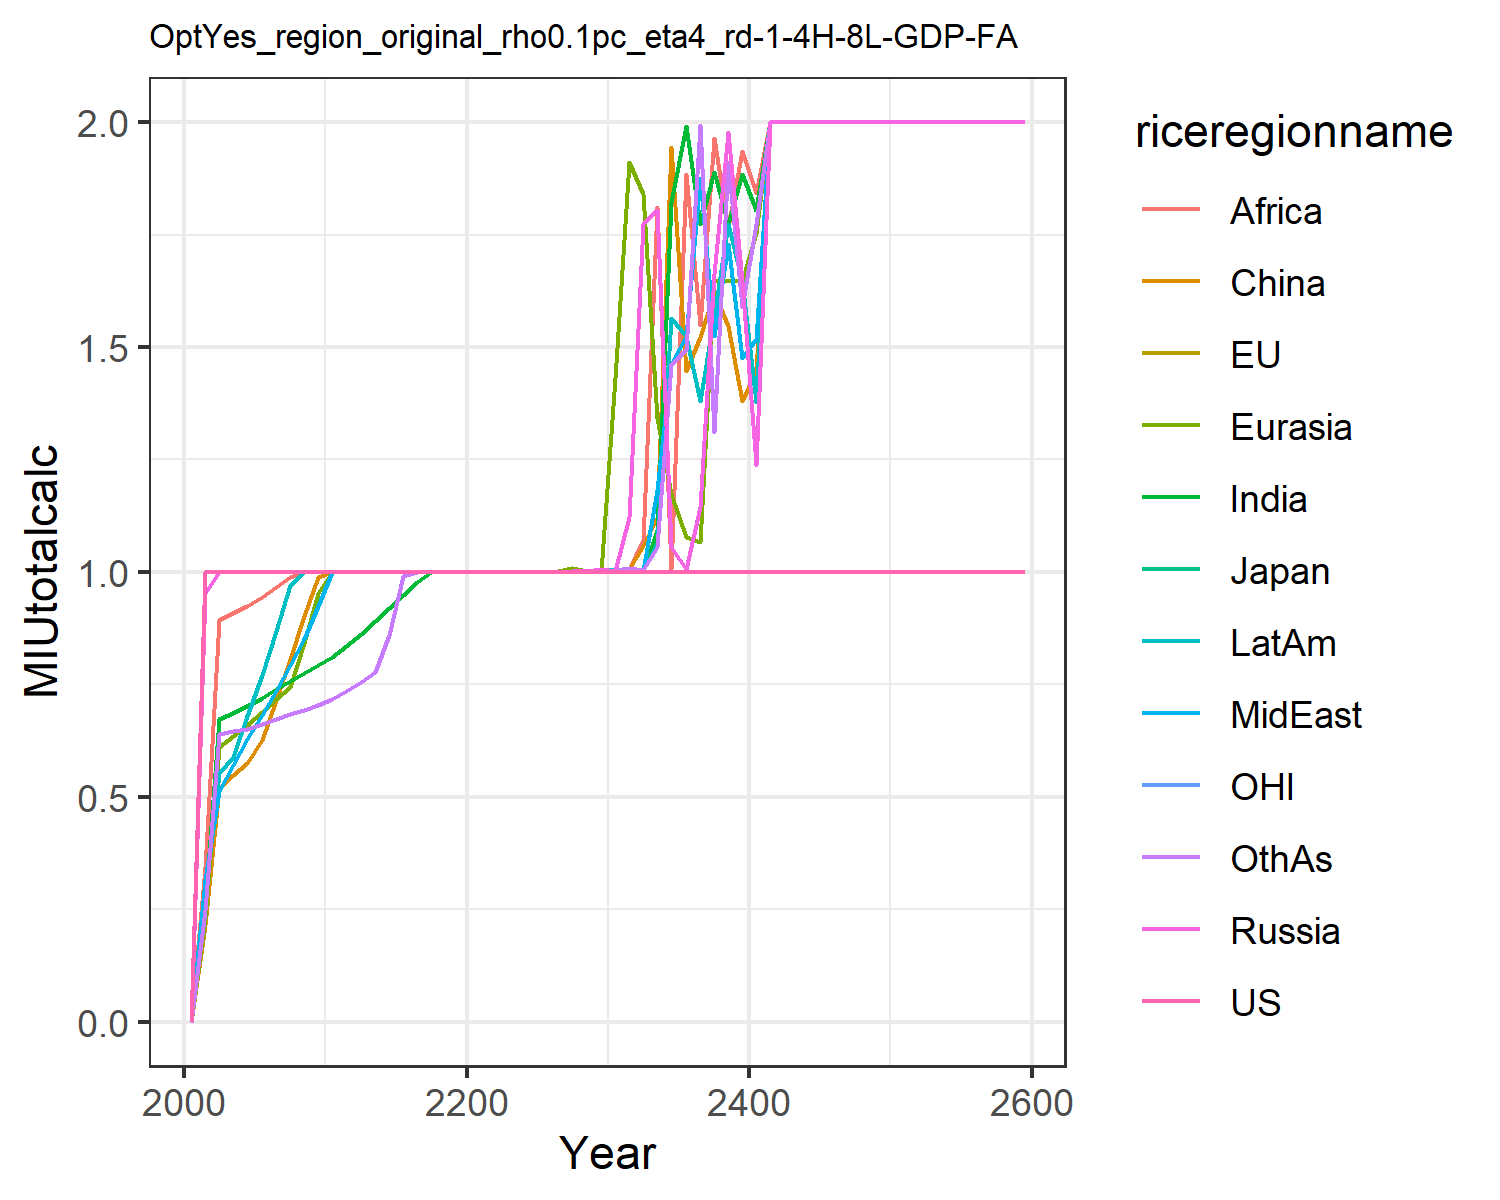

Values plotted in this chart, from the file beside it:
0.0, 0.0, 0.0, 0.0, 0.0, 0.0, 0.0, 0.0, 0.0, 0.0, 0.0, 0.0
1.0, 1.0, 1.0, 0.9524, 0.2282, 0.215, 0.2573, 0.315, 0.3431, 0.285, 1.0, 0.2485
1.0, 1.0, 1.0, 1, 0.6101, 0.52, 0.6728, 0.5128, 0.8927, 0.552, 1.0, 0.6402
1.0, 1.0, 1.0, 1, 0.6358, 0.5475, 0.6873, 0.5714, 0.9082, 0.5884, 1.0, 0.6456
1.0, 1.0, 1.0, 1, 0.6607, 0.5742, 0.7014, 0.6286, 0.9234, 0.6789, 1.0, 0.6512
1.0, 1.0, 1.0, 1, 0.689, 0.6253, 0.7198, 0.6827, 0.9443, 0.7707, 1.0, 0.6612
1.0, 1.0, 1.0, 1, 0.7181, 0.7144, 0.7394, 0.7363, 0.9671, 0.8682, 1.0, 0.6728
1.0, 1.0, 1.0, 1, 0.7452, 0.807, 0.7573, 0.792, 0.9879, 0.9707, 1.0, 0.6833
1.0, 1.0, 1.0, 1, 0.8412, 0.9015, 0.7749, 0.8503, 1.0, 1, 1.0, 0.6939
1.0, 1.0, 1.0, 1, 0.953, 0.9876, 0.7924, 0.9235, 1.0, 1, 1.0, 0.7047
1.0, 1.0, 1.0, 1, 1, 1, 0.8119, 1, 1.0, 1, 1.0, 0.7177
1.0, 1.0, 1.0, 1, 1, 1, 0.836, 1, 1.0, 1, 1.0, 0.7343
1.0, 1.0, 1.0, 1, 1, 1, 0.862, 1, 1.0, 1, 1.0, 0.755
1.0, 1.0, 1.0, 1, 1, 1, 0.8919, 1, 1.0, 1, 1.0, 0.7786
1.0, 1.0, 1.0, 1, 1, 1, 0.9209, 1, 1.0, 1, 1.0, 0.8609
1.0, 1.0, 1.0, 1, 1, 1, 0.9496, 1, 1.0, 1, 1.0, 0.992
1.0, 1.0, 1.0, 1, 1.0, 1, 0.9786, 1, 1.0, 1, 1.0, 1
1.0, 1.0, 1.0, 1, 1.0, 1.0, 1.0, 1, 1, 1, 1.0, 1
1.0, 1.0, 1.0, 1, 1, 1.0, 1.0, 1, 1.0, 1, 1.0, 1
1.0, 1.0, 1.0, 1, 1, 1, 1.0, 1, 1, 1, 1.0, 1
1.0, 1.0, 1.0, 1, 1, 1.0, 1.0, 1, 1.0, 1, 1.0, 1
1.0, 1.0, 1.0, 1.0, 1, 1, 1.0, 1.0, 1, 1, 1.0, 1
1.0, 1.0, 1.0, 1, 1, 1, 1.0, 1.0, 1.0, 1, 1.0, 1
1.0, 1.0, 1.0, 1, 1.001, 1, 1.0, 1.0, 1, 1.0, 1.0, 1.0
1.0, 1.0, 1.0, 1.0, 1, 1.0, 1.0, 1.0, 1, 1.0, 1.0, 1.0
1.0, 1.0, 1.0, 1.001, 1, 1, 1, 1, 1, 1, 1.0, 1.0
1.0, 1.0, 1.0, 1, 1.001, 1, 1, 1, 1, 1.0, 1.0, 1
1.0, 1.0, 1.0, 1.001, 1.009, 1, 1, 1.001, 1, 1, 1.0, 1
1.0, 1.0, 1.0, 1.001, 1.001, 1, 1.001, 1.001, 1.001, 1, 1.0, 1
1.0, 1.0, 1.0, 1.007, 1.001, 1, 1, 1.001, 1.001, 1.001, 1.0, 1
1.0, 1.0, 1.0, 1.001, 1.431, 1.001, 1.005, 1.001, 1.007, 1.007, 1.0, 1.005
1.0, 1.0, 1.0, 1.122, 1.911, 1.007, 1, 1.005, 1.005, 1, 1.0, 1.009
1.0, 1.0, 1.0, 1.773, 1.841, 1.058, 1.003, 1.001, 1.071, 1.003, 1.0, 1.003
1.0, 1.0, 1.0, 1.805, 1.343, 1.119, 1.093, 1.183, 1.811, 1.064, 1.0, 1.056
1.0, 1.0, 1.0, 1.055, 1.174, 1.946, 1.822, 1.463, 1.007, 1.565, 1.0, 1.462
1.0, 1.0, 1.0, 1.007, 1.077, 1.446, 1.991, 1.525, 1.884, 1.525, 1.0, 1.494
1.0, 1.0, 1.0, 1.144, 1.068, 1.522, 1.774, 1.875, 1.55, 1.381, 1.0, 1.994
1.0, 1.0, 1, 1.663, 1.647, 1.621, 1.889, 1.525, 1.964, 1.569, 1.0, 1.311
1.0, 1.0, 1, 1.978, 1.647, 1.547, 1.774, 1.729, 1.765, 1.774, 1.0, 1.911
1.0, 1.0, 1, 1.647, 1.647, 1.379, 1.884, 1.475, 1.936, 1.647, 1.0, 1.59
1.0, 1.0, 1, 1.237, 1.754, 1.447, 1.805, 1.519, 1.844, 1.377, 1.0, 1.774
1.0, 1.0, 1.0, 2.0, 2.0, 2.0, 2.0, 2.0, 2.0, 2.0, 1.0, 2.0
1.0, 1.0, 1.0, 2.0, 2.0, 2.0, 2.0, 2.0, 2.0, 2.0, 1.0, 2.0
1.0, 1.0, 1.0, 2.0, 2.0, 2.0, 2.0, 2.0, 2.0, 2.0, 1.0, 2.0
1.0, 1.0, 1.0, 2.0, 2.0, 2.0, 2.0, 2.0, 2.0, 2.0, 1.0, 2.0
1.0, 1.0, 1.0, 2.0, 2.0, 2.0, 2.0, 2.0, 2.0, 2.0, 1.0, 2.0
1.0, 1.0, 1.0, 2.0, 2.0, 2.0, 2.0, 2.0, 2.0, 2.0, 1.0, 2.0
1.0, 1.0, 1.0, 2.0, 2.0, 2.0, 2.0, 2.0, 2.0, 2.0, 1.0, 2.0
1.0, 1.0, 1.0, 2.0, 2.0, 2.0, 2.0, 2.0, 2.0, 2.0, 1.0, 2.0
1.0, 1.0, 1.0, 2.0, 2.0, 2.0, 2.0, 2.0, 2.0, 2.0, 1.0, 2.0
1.0, 1.0, 1.0, 2.0, 2.0, 2.0, 2.0, 2.0, 2.0, 2.0, 1.0, 2.0
1.0, 1.0, 1.0, 2.0, 2.0, 2.0, 2.0, 2.0, 2.0, 2.0, 1.0, 2.0
1.0, 1.0, 1.0, 2.0, 2.0, 2.0, 2.0, 2.0, 2.0, 2.0, 1.0, 2.0
1.0, 1.0, 1.0, 2.0, 2.0, 2.0, 2.0, 2.0, 2.0, 2.0, 1.0, 2.0
1.0, 1.0, 1.0, 2.0, 2.0, 2.0, 2.0, 2.0, 2.0, 2.0, 1.0, 2.0
1.0, 1.0, 1.0, 2.0, 2.0, 2.0, 2.0, 2.0, 2.0, 2.0, 1.0, 2.0
1.0, 1.0, 1.0, 2.0, 2.0, 2.0, 2.0, 2.0, 2.0, 2.0, 1.0, 2.0
1.0, 1.0, 1.0, 2.0, 2.0, 2.0, 2.0, 2.0, 2.0, 2.0, 1.0, 2.0
1.0, 1.0, 1.0, 2.0, 2.0, 2.0, 2.0, 2.0, 2.0, 2.0, 1.0, 2.0
1.0, 1.0, 1.0, 2.0, 2.0, 2.0, 2.0, 2.0, 2.0, 2.0, 1.0, 2.0
